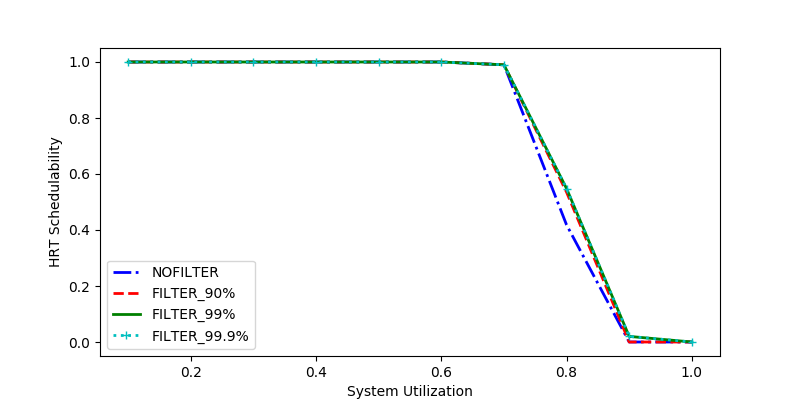

Source data for this figure (header and first rows):
sys_util, NOFILTER, FILTER_90%, FILTER_99%, FILTER_99.9%
0.2, 1.0, 1.0, 1.0, 1.0
0.5, 1.0, 1.0, 1.0, 1.0
0.9, 0.0, 0.0, 0.02, 0.02
0.7, 0.99, 0.99, 0.99, 0.99
0.1, 1.0, 1.0, 1.0, 1.0
0.3, 1.0, 1.0, 1.0, 1.0
0.4, 1.0, 1.0, 1.0, 1.0
0.6, 1.0, 1.0, 1.0, 1.0
0.8, 0.4182, 0.5351, 0.5481, 0.5481
1.0, 0.0, 0.0, 0.0, 0.0
